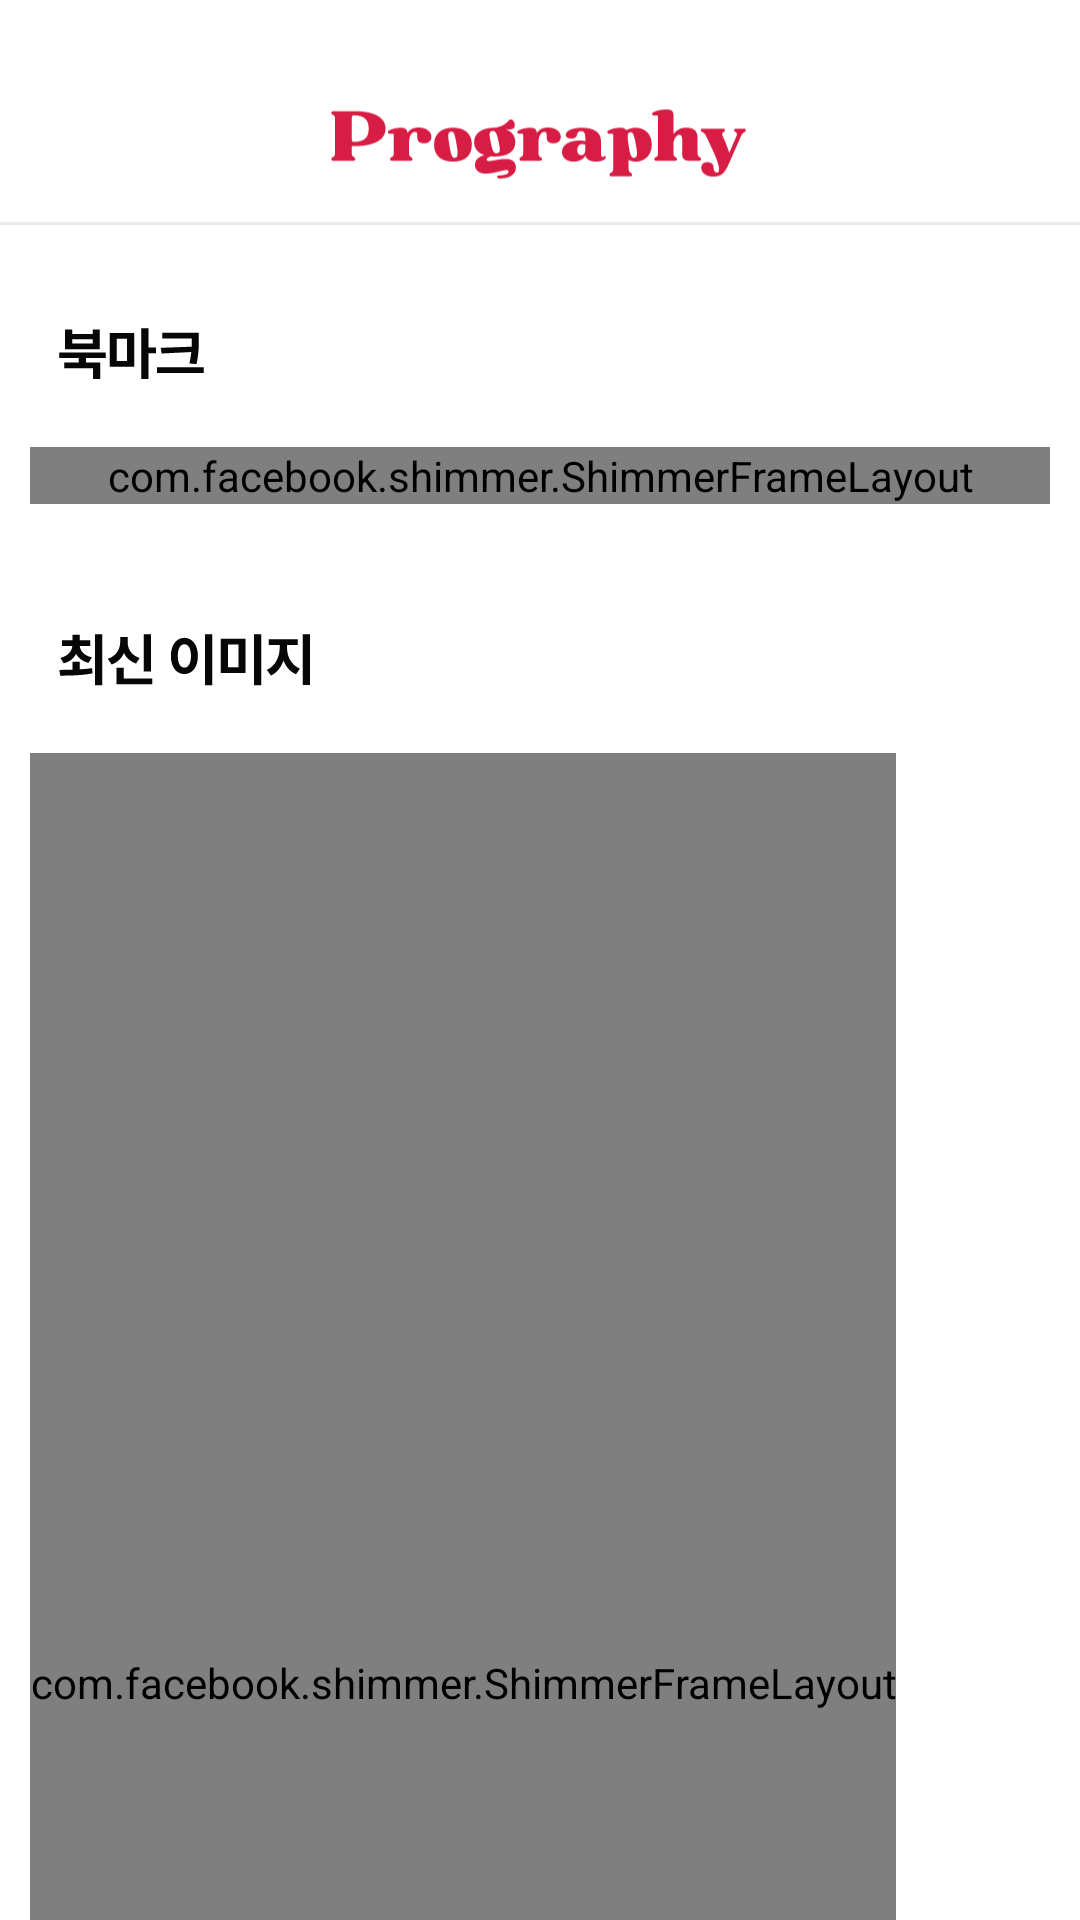

Reconstruct the res/layout file that produces this screen, plus the resources it refers to.
<!-- AndroidManifest.xml: application theme Theme.MyApplication -->
<!-- res/layout/fragment_home.xml -->
<?xml version="1.0" encoding="utf-8"?>
<androidx.coordinatorlayout.widget.CoordinatorLayout xmlns:android="http://schemas.android.com/apk/res/android"
    xmlns:app="http://schemas.android.com/apk/res-auto"
    xmlns:tools="http://schemas.android.com/tools"
    android:layout_width="match_parent"
    android:layout_height="match_parent"
    android:fillViewport="true"
    tools:context=".ui.home.HomeFragment">

    <com.google.android.material.appbar.AppBarLayout
        android:layout_width="match_parent"
        android:layout_height="wrap_content">

        <com.google.android.material.appbar.CollapsingToolbarLayout
            android:layout_width="match_parent"
            android:layout_height="match_parent"
            app:layout_scrollFlags="scroll|exitUntilCollapsed">

            <LinearLayout
                android:layout_width="match_parent"
                android:layout_height="wrap_content"
                android:orientation="vertical">

                <ImageView
                    android:id="@+id/imageView"
                    android:layout_width="match_parent"
                    android:layout_height="wrap_content"
                    android:layout_marginTop="20dp"
                    android:src="@drawable/navigation_bar"
                    app:layout_constraintEnd_toEndOf="parent"
                    app:layout_constraintStart_toStartOf="parent"
                    app:layout_constraintTop_toTopOf="parent" />

                <ImageView
                    android:id="@+id/bookmark_header"
                    android:layout_width="wrap_content"
                    android:layout_height="wrap_content"
                    android:layout_marginTop="20dp"
                    android:src="@drawable/bookmark_header"
                    app:layout_constraintStart_toStartOf="parent"
                    app:layout_constraintTop_toBottomOf="@+id/imageView" />

                <RelativeLayout
                    android:id="@+id/bookmark_ui"
                    android:layout_width="match_parent"
                    android:layout_height="wrap_content"
                    app:layout_constraintTop_toBottomOf="@+id/bookmark_header">

                    <androidx.recyclerview.widget.RecyclerView
                        android:id="@+id/BookmarkRecyclerView"
                        android:layout_width="match_parent"
                        android:layout_height="wrap_content"
                        android:layout_marginStart="10dp"
                        android:layout_marginTop="10dp"
                        android:layout_marginEnd="10dp"
                        android:layout_marginBottom="10dp" />

                    <com.facebook.shimmer.ShimmerFrameLayout
                        android:id="@+id/bookmark_skeleton_ui"
                        android:layout_width="match_parent"
                        android:layout_height="wrap_content"
                        android:layout_margin="10dp"
                        app:layout_constraintEnd_toEndOf="parent"
                        app:layout_constraintStart_toStartOf="parent"
                        app:shimmer_auto_start="true">

                        <LinearLayout
                            android:layout_width="match_parent"
                            android:layout_height="match_parent"
                            android:orientation="horizontal">

                            <include layout="@layout/item_bookmark_skeleton_1" />

                            <include layout="@layout/item_bookmark_skeleton_2" />

                            <include layout="@layout/item_bookmark_skeleton_1" />


                        </LinearLayout>

                    </com.facebook.shimmer.ShimmerFrameLayout>

                </RelativeLayout>

                <ImageView
                    android:id="@+id/image_header"
                    android:layout_width="wrap_content"
                    android:layout_height="wrap_content"
                    android:layout_marginTop="20dp"
                    android:src="@drawable/image_header"
                    app:layout_constraintStart_toStartOf="parent"
                    app:layout_constraintTop_toBottomOf="@+id/bookmark_ui" />

            </LinearLayout>
        </com.google.android.material.appbar.CollapsingToolbarLayout>
    </com.google.android.material.appbar.AppBarLayout>

    <LinearLayout
        android:layout_width="match_parent"
        android:layout_height="wrap_content"
        android:orientation="vertical"
        app:layout_behavior="@string/appbar_scrolling_view_behavior">

        <RelativeLayout
            android:id="@+id/photo_ui"
            android:layout_width="match_parent"
            android:layout_height="wrap_content"
            app:layout_constraintTop_toBottomOf="@+id/image_header">

            <androidx.recyclerview.widget.RecyclerView
                android:id="@+id/PhotoRecyclerView"
                android:layout_width="match_parent"
                android:layout_height="wrap_content"
                android:gravity="center"
                android:layout_margin="10dp" />

            <com.facebook.shimmer.ShimmerFrameLayout
                android:id="@+id/photo_skeleton_ui"
                android:layout_width="wrap_content"
                android:layout_height="match_parent"
                android:layout_margin="10dp"
                app:layout_constraintEnd_toEndOf="parent"
                app:layout_constraintStart_toStartOf="parent"
                app:shimmer_auto_start="true">

                <LinearLayout
                    android:layout_width="match_parent"
                    android:layout_height="match_parent"
                    android:orientation="horizontal">

                    <LinearLayout
                        android:layout_width="wrap_content"
                        android:layout_height="match_parent"
                        android:orientation="vertical">

                        <include layout="@layout/item_skeleton_1" />

                        <include layout="@layout/item_skeleton_2" />

                        <include layout="@layout/item_skeleton_1" />

                    </LinearLayout>

                    <LinearLayout
                        android:layout_width="wrap_content"
                        android:layout_height="match_parent"
                        android:orientation="vertical">

                        <include layout="@layout/item_skeleton_2" />

                        <include layout="@layout/item_skeleton_1" />

                        <include layout="@layout/item_skeleton_2" />

                    </LinearLayout>
                </LinearLayout>
            </com.facebook.shimmer.ShimmerFrameLayout>
        </RelativeLayout>




    </LinearLayout>
</androidx.coordinatorlayout.widget.CoordinatorLayout>
<!-- res/layout/item_bookmark_skeleton_1.xml (included above) -->
<?xml version="1.0" encoding="utf-8"?>
<androidx.constraintlayout.widget.ConstraintLayout xmlns:android="http://schemas.android.com/apk/res/android"
    xmlns:app="http://schemas.android.com/apk/res-auto"
    xmlns:tools="http://schemas.android.com/tools"
    android:layout_width="wrap_content"
    android:layout_height="wrap_content"
    android:layout_margin="5dp">

    <ImageView
        android:layout_width="match_parent"
        android:layout_height="match_parent"
        app:layout_constraintBottom_toBottomOf="parent"
        app:layout_constraintEnd_toEndOf="parent"
        app:layout_constraintStart_toStartOf="parent"
        app:layout_constraintTop_toTopOf="parent"
        app:srcCompat="@drawable/bookmark_loading_img1" />
</androidx.constraintlayout.widget.ConstraintLayout>
<!-- res/layout/item_bookmark_skeleton_2.xml (included above) -->
<?xml version="1.0" encoding="utf-8"?>
<androidx.constraintlayout.widget.ConstraintLayout xmlns:android="http://schemas.android.com/apk/res/android"
    xmlns:app="http://schemas.android.com/apk/res-auto"
    xmlns:tools="http://schemas.android.com/tools"
    android:layout_width="wrap_content"
    android:layout_height="wrap_content"
    android:layout_margin="5dp">

    <ImageView
        android:layout_width="match_parent"
        android:layout_height="match_parent"
        app:layout_constraintBottom_toBottomOf="parent"
        app:layout_constraintEnd_toEndOf="parent"
        app:layout_constraintStart_toStartOf="parent"
        app:layout_constraintTop_toTopOf="parent"
        app:srcCompat="@drawable/bookmark_loading_img2" />
</androidx.constraintlayout.widget.ConstraintLayout>
<!-- res/layout/item_skeleton_1.xml (included above) -->
<?xml version="1.0" encoding="utf-8"?>
<androidx.constraintlayout.widget.ConstraintLayout xmlns:android="http://schemas.android.com/apk/res/android"
    xmlns:app="http://schemas.android.com/apk/res-auto"
    xmlns:tools="http://schemas.android.com/tools"
    android:layout_width="wrap_content"
    android:layout_height="wrap_content"
    android:layout_margin="5dp">

    <ImageView
        android:layout_width="wrap_content"
        android:layout_height="wrap_content"
        android:layout_margin="5dp"
        app:layout_constraintBottom_toBottomOf="parent"
        app:layout_constraintEnd_toEndOf="parent"
        app:layout_constraintStart_toStartOf="parent"
        app:layout_constraintTop_toTopOf="parent"
        app:srcCompat="@drawable/skeleton_loading_img_1" />

</androidx.constraintlayout.widget.ConstraintLayout>
<!-- res/layout/item_skeleton_2.xml (included above) -->
<?xml version="1.0" encoding="utf-8"?>
<androidx.constraintlayout.widget.ConstraintLayout xmlns:android="http://schemas.android.com/apk/res/android"
    xmlns:app="http://schemas.android.com/apk/res-auto"
    xmlns:tools="http://schemas.android.com/tools"
    android:layout_width="wrap_content"
    android:layout_height="wrap_content"
    android:layout_margin="5dp">

    <ImageView
        android:layout_width="wrap_content"
        android:layout_height="wrap_content"
        android:layout_margin="5dp"
        app:layout_constraintBottom_toBottomOf="parent"
        app:layout_constraintEnd_toEndOf="parent"
        app:layout_constraintStart_toStartOf="parent"
        app:layout_constraintTop_toTopOf="parent"
        app:srcCompat="@drawable/skeleton_loading_img_2" />

</androidx.constraintlayout.widget.ConstraintLayout>
<!-- resources referenced by this layout -->
<resources>
  <!-- drawable bookmark_header (drawable) -->
  <vector xmlns:android="http://schemas.android.com/apk/res/android"
      android:width="375dp"
      android:height="43dp"
      android:viewportWidth="375"
      android:viewportHeight="43">
    <path
        android:pathData="M0,0h375v43h-375z"
        android:fillColor="#ffffff"/>
    <path
        android:pathData="M36.74,21.5V23.45H29.84V25H34.77V30.8H32.29V26.99H22.32V25H27.38V23.45H20.53V21.5H36.74ZM22.6,20.33V13.45H25.06V15.07H32.19V13.45H34.67V20.33H22.6ZM25.06,18.38H32.19V16.91H25.06V18.38ZM46.61,14.7V26.46H38.08V14.7H46.61ZM40.54,24.49H44.13V16.66H40.54V24.49ZM49.04,30.8V13.02H51.54V19.72H54.15V21.79H51.54V30.8H49.04ZM69.05,14.59V16.66C69.04,19.24 69.04,21.71 68.23,25.56L65.75,25.33C66.1,23.85 66.3,22.54 66.43,21.34L56.12,21.85L55.81,19.86L66.56,19.47C66.6,18.49 66.61,17.57 66.61,16.66V16.58H56.35V14.59H69.05ZM54.5,28.67V26.64H70.71V28.67H54.5Z"
        android:fillColor="#070707"/>
  </vector>
  <!-- drawable bookmark_loading_img1 (drawable) -->
  <vector xmlns:android="http://schemas.android.com/apk/res/android"
      xmlns:aapt="http://schemas.android.com/aapt"
      android:width="159dp"
      android:height="128dp"
      android:viewportWidth="159"
      android:viewportHeight="128">
    <path
        android:pathData="M10,0L149,0A10,10 0,0 1,159 10L159,118A10,10 0,0 1,149 128L10,128A10,10 0,0 1,0 118L0,10A10,10 0,0 1,10 0z"
        android:fillColor="#F5F6FA"/>
  
  </vector>
  <!-- drawable bookmark_loading_img2 (drawable) -->
  <vector xmlns:android="http://schemas.android.com/apk/res/android"
      xmlns:aapt="http://schemas.android.com/aapt"
      android:width="99dp"
      android:height="128dp"
      android:viewportWidth="99"
      android:viewportHeight="128">
    <path
        android:pathData="M10,0L89,0A10,10 0,0 1,99 10L99,118A10,10 0,0 1,89 128L10,128A10,10 0,0 1,0 118L0,10A10,10 0,0 1,10 0z"
        android:fillColor="#F5F6FA"/>
  </vector>
  <!-- drawable skeleton_loading_img_1 (drawable) -->
  <vector xmlns:android="http://schemas.android.com/apk/res/android"
      xmlns:aapt="http://schemas.android.com/aapt"
      android:width="172dp"
      android:height="172dp"
      android:viewportWidth="172"
      android:viewportHeight="172">
    <path
        android:pathData="M10,0L162,0A10,10 0,0 1,172 10L172,162A10,10 0,0 1,162 172L10,172A10,10 0,0 1,0 162L0,10A10,10 0,0 1,10 0z"
        android:fillColor="#F5F6FA"/>
  
  </vector>
  <!-- drawable skeleton_loading_img_2 (drawable) -->
  <vector xmlns:android="http://schemas.android.com/apk/res/android"
      xmlns:aapt="http://schemas.android.com/aapt"
      android:width="167dp"
      android:height="246dp"
      android:viewportWidth="167"
      android:viewportHeight="246">
    <path
        android:pathData="M10.5,0L157,0A10,10 0,0 1,167 10L167,236A10,10 0,0 1,157 246L10.5,246A10,10 0,0 1,0.5 236L0.5,10A10,10 0,0 1,10.5 0z"
        android:fillColor="#F5F6FA"/>
  </vector>
  <style name="Theme.MyApplication" parent="Theme.MaterialComponents.DayNight.NoActionBar">
  
          
          <item name="colorPrimary">@color/white</item>
          <item name="colorPrimaryVariant">@color/purple_700</item>
          <item name="colorOnPrimary">@color/white</item>
          
          <item name="colorSecondary">@color/teal_200</item>
          <item name="colorSecondaryVariant">@color/teal_700</item>
          <item name="colorOnSecondary">@color/black</item>
          
          <item name="android:windowLightStatusBar">true</item>
          <item name="android:statusBarColor">@android:color/transparent</item>
          <item name="android:enforceStatusBarContrast" tools:targetApi="q">false</item>
          
  
      </style>
  <color name="white">#FFFFFFFF</color>
  <color name="purple_700">#FF3700B3</color>
  <color name="teal_200">#FF03DAC5</color>
  <color name="teal_700">#FF018786</color>
  <color name="black">#FF000000</color>
</resources>
